Photos from the image-classification dataset "NIKE DATASET" in the GitHub repository IamMohitM/Datasets. Its 2 classes are: Nike, non Nike.

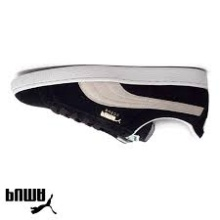
Label: non Nike

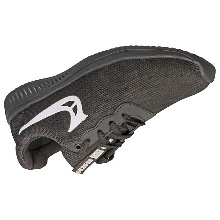
Label: non Nike

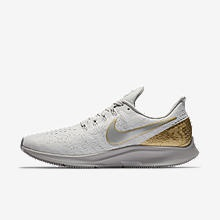
Label: Nike

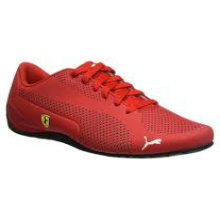
Label: non Nike

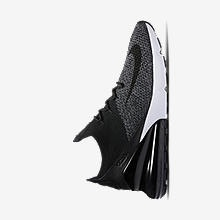
Label: Nike

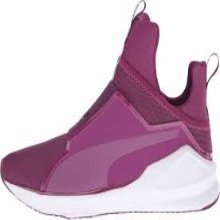
Label: non Nike
